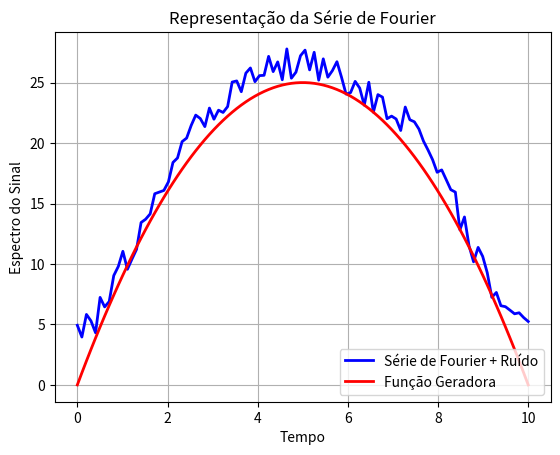
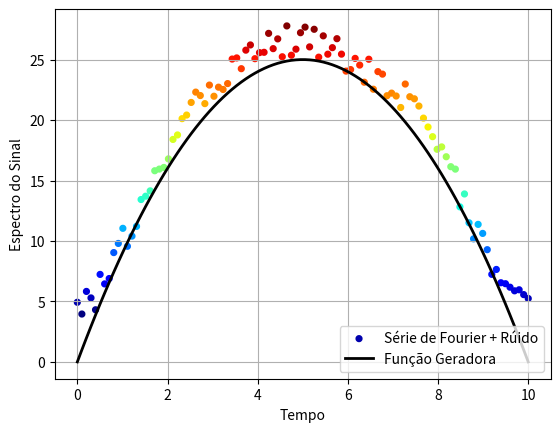

Python code for these plots, in order:
# -*- coding: utf-8 -*-
"""
Created on Mon Mar  4 23:16:47 2019

@authors Professors: 
[redacted]
[redacted]
        
@authors Students:
[redacted]
[redacted]
[redacted]
[redacted]

Grupo de Pesquisa: 
                 Gradiente de Modelagem Matemática e
                 Simulação Computacional - GM²SC
Assunto:
    
        Representação Gráfica de Sinais utilizando o Método de Fourier
        
Disponível em:
             
    https://github.com/gm2sc-ifpa/4YER/edit/master/4YER_02.py
    
"""
print('')
print('============== Início do Programa 4YER_02 ============')
print('')
# Importando Bibliotecas
# Biblioteca numpy: Matemática de alto Nível
import numpy as np 

from numpy import *


# Biblioteca matplot: Gráficos
import matplotlib.pyplot as plt

##########################################################
# Variáveis de Controle

T0 = 0.0                      # Instante Inicial

T1 = 10                       # Instante Final

t = np.linspace(T0,T1,100)    # Intervalo de análise

# Declarando a Função - Sinal
def f(t):
    return 10*t-t**2

# Representação Algébrica do Sinal
print('S(n) = a0/2 + F(n)')
print('')
print('S(n) = a0/2 + Σ[an.cos(nwt) + bn.sen(nwt)]')
print('')

a0 = 10

# Função Ruído 

limiteinferior = 0.0
limitesuperior = 30*10**(-1)
numeropontos = 100
 
ruido = random.uniform(low=limiteinferior, high=limitesuperior, size=numeropontos)
       
# Função Sinal sem Rúido: S(t)
# Função Sinal com Rúido: S(t) + ruido

# Copiar a Série de Fourier implementada no sript --> Fourier_01

S = (-1.85185185185185*cos(6.0*pi)/pi**3 - 5.55555555555556*sin(pi/1125899906842624)/pi**2 +\
     1.85185185185185/pi**3)*sin(0.6*pi*t) - 100.0*cos(0.2*pi*t)/pi**2 - 25.0*cos(0.4*pi*t)/pi**2 +\
    (-5.55555555555556/pi**2 - 5.55555555555556*cos(6.0*pi)/pi**2 +\
     1.85185185185185*sin(pi/1125899906842624)/pi**3)*cos(0.6*pi*t) + 16.6666666666667 + ruido

print('S(n) é a representação do Spectro do Sinal no n-ésimo Harmômico')
print('')
print('Figuras 01 e 02 --> Representação Gráfica do Sinal')
print('')

# Representação Gráfica do Sinal

plt.plot(t, S, '-b', label='Série de Fourier + Ruído', linewidth = 2.0)
plt.plot(t, f(t), '-r', label='Função Geradora', linewidth = 2.0)
plt.xlabel('Tempo')
plt.ylabel('Espectro do Sinal')
plt.title('Representação da Série de Fourier')
plt.legend(loc=4) 
plt.grid(True)
plt.show() 

##########################################################

# Representação Gráfica do Sinal Colorido
import matplotlib.cm as cm


# The colormap
cmap = cm.jet

# Create figure and axes
fig = plt.figure()
fig.clf()
ax = fig.add_subplot(1, 1, 1)
ax.scatter(t, S, c = S,s = 10, label ='Série de Fourier + Rúido', cmap=cmap, linewidth = 2.0)
plt.plot(t, f(t), '-k', label='Função Geradora', linewidth = 2.0)
plt.xlabel('Tempo')
plt.ylabel('Espectro do Sinal')
plt.legend(loc=4) 
plt.grid(True)
# plt.savefig("Series_Fourier_Color{}.png".format(n), dpi=200 )
plt.show()

##########################################################


print(' ')
print('=============== Fim do Programa 4YER_02 =============')
